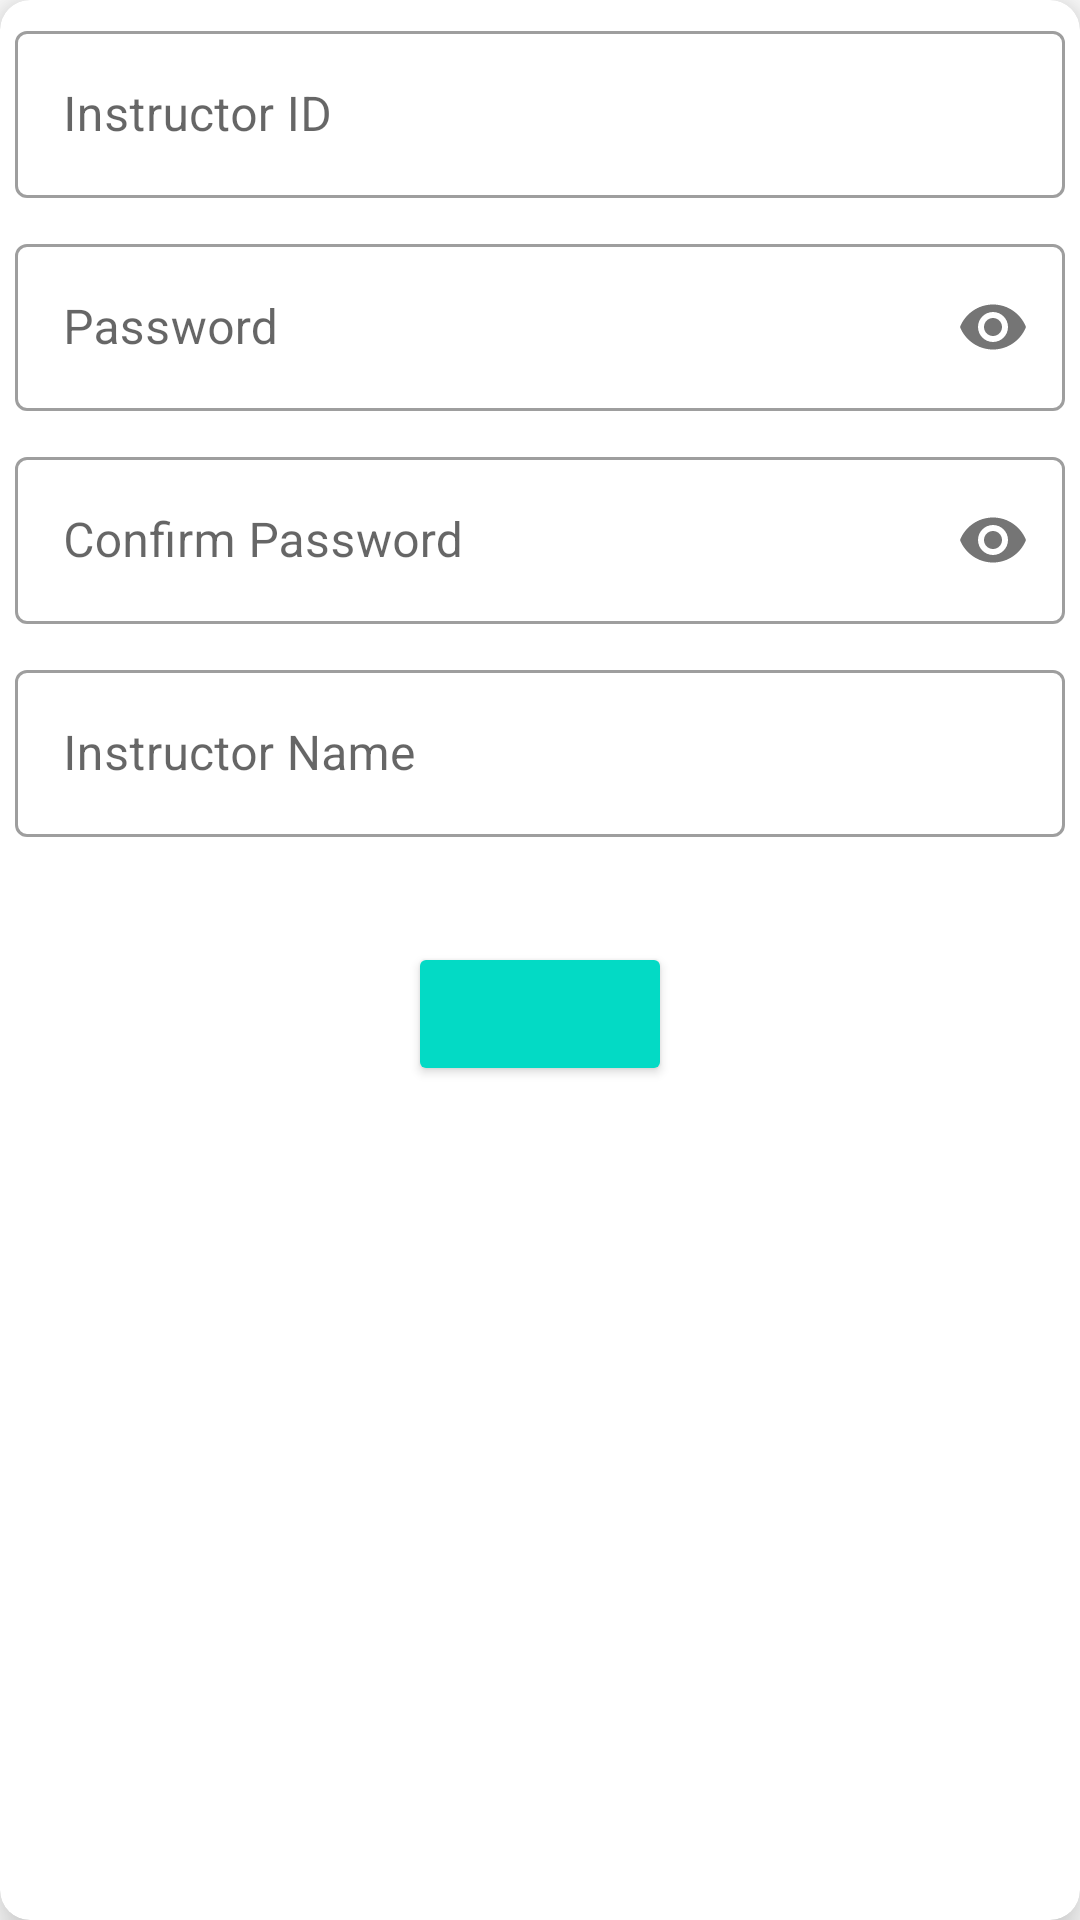

Produce the Android XML layout that renders to this screen, including the resource entries it uses.
<!-- AndroidManifest.xml: application theme Theme.TimetableGenerator -->
<!-- res/layout/instructor_dialog.xml -->
<?xml version="1.0" encoding="utf-8"?>
<androidx.cardview.widget.CardView xmlns:android="http://schemas.android.com/apk/res/android"
    xmlns:app="http://schemas.android.com/apk/res-auto"
    android:layout_width="match_parent"
    android:layout_height="match_parent"
    android:layout_margin="1dp"
    app:cardCornerRadius="10dp"
    app:cardElevation="10dp">

    <RelativeLayout
        android:layout_width="match_parent"
        android:orientation="vertical"
        android:layout_height="match_parent">

        
        <com.google.android.material.textfield.TextInputLayout
            android:id="@+id/IDLayout"
            android:layout_width="match_parent"
            android:layout_height="wrap_content"
            app:hintAnimationEnabled="true"
            android:padding="5dp"
            style="@style/Widget.MaterialComponents.TextInputLayout.OutlinedBox">

            <com.google.android.material.textfield.TextInputEditText
                android:id="@+id/insertID"
                android:inputType="text"
                android:layout_height="match_parent"
                android:layout_width="match_parent"
                android:singleLine="true"
                android:hint="Instructor ID"
                android:digits="ABCDEFGHIJKLMNOPQRSTUVWXYZabcdefghijklmnopqrstuvwxyz0123456789_"
                />
        </com.google.android.material.textfield.TextInputLayout>

        <com.google.android.material.textfield.TextInputLayout
            android:id="@+id/PwdLayout"
            android:layout_width="match_parent"
            android:layout_height="wrap_content"
            android:layout_below="@id/IDLayout"
            app:passwordToggleEnabled="true"
            android:padding="5dp"
            style="@style/Widget.MaterialComponents.TextInputLayout.OutlinedBox">
            <com.google.android.material.textfield.TextInputEditText
                android:id="@+id/insertPwd"
                android:layout_width="match_parent"
                android:layout_height="match_parent"
                android:hint="Password"
                android:inputType="textPassword"
                android:digits="ABCDEFGHIJKLMNOPQRSTUVWXYZabcdefghijklmnopqrstuvwxyz0123456789_!?."

                />
        </com.google.android.material.textfield.TextInputLayout>

        <com.google.android.material.textfield.TextInputLayout
            android:id="@+id/ConfirmPwdLayout"
            android:layout_width="match_parent"
            android:layout_height="wrap_content"
            android:layout_below="@id/PwdLayout"
            app:passwordToggleEnabled="true"
            android:padding="5dp"
            style="@style/Widget.MaterialComponents.TextInputLayout.OutlinedBox">

            <com.google.android.material.textfield.TextInputEditText
                android:id="@+id/insertConfirmPwd"
                android:layout_width="match_parent"
                android:layout_height="wrap_content"
                android:singleLine="true"
                android:hint= "Confirm Password"
                android:inputType="textPassword"
                android:digits="ABCDEFGHIJKLMNOPQRSTUVWXYZabcdefghijklmnopqrstuvwxyz0123456789_!?."
                />
        </com.google.android.material.textfield.TextInputLayout>

        <com.google.android.material.textfield.TextInputLayout
            android:id="@+id/NameLayout"
            android:layout_width="match_parent"
            android:layout_height="wrap_content"
            android:layout_below="@id/ConfirmPwdLayout"
            android:padding="5dp"
            style="@style/Widget.MaterialComponents.TextInputLayout.OutlinedBox">

            <com.google.android.material.textfield.TextInputEditText
                android:id="@+id/insertName"
                android:layout_width="match_parent"
                android:layout_height="wrap_content"
                android:singleLine="true"
                android:hint= "Instructor Name"
                android:inputType="textPersonName"
                android:digits="ABCDEFGHIJKLMNOPQRSTUVWXYZabcdefghijklmnopqrstuvwxyz "
                />
        </com.google.android.material.textfield.TextInputLayout>

        
        <Button
            android:id="@+id/addInBtn"
            android:layout_width="wrap_content"
            android:layout_height="wrap_content"
            android:textStyle="bold"
            android:clickable="true"
            android:backgroundTint="@color/teal_200"
            android:layout_below="@id/NameLayout"
            android:layout_centerHorizontal="true"
            android:layout_marginTop="30dp"
            />

    </RelativeLayout>
</androidx.cardview.widget.CardView>
<!-- resources referenced by this layout -->
<resources>
  <style name="Theme.TimetableGenerator" parent="Theme.MaterialComponents.DayNight.NoActionBar">
          
          <item name="colorPrimary">@color/purple_500</item>
          <item name="colorPrimaryVariant">@color/purple_700</item>
          <item name="colorOnPrimary">@color/white</item>
          
          <item name="colorSecondary">@color/teal_200</item>
          <item name="colorSecondaryVariant">@color/teal_700</item>
          <item name="colorOnSecondary">@color/black</item>
          
          <item name="android:statusBarColor">@color/teal_200</item>
          
      </style>
  <!-- not gathered from this repository: default colours our renderer supplied (Android Studio template values) -->
  <color name="purple_500">#FF6200EE</color>
  <color name="purple_700">#FF3700B3</color>
  <color name="teal_200">#FF03DAC5</color>
  <color name="teal_700">#FF018786</color>
  <color name="black">#FF000000</color>
  <color name="white">#FFFFFFFF</color>
</resources>
